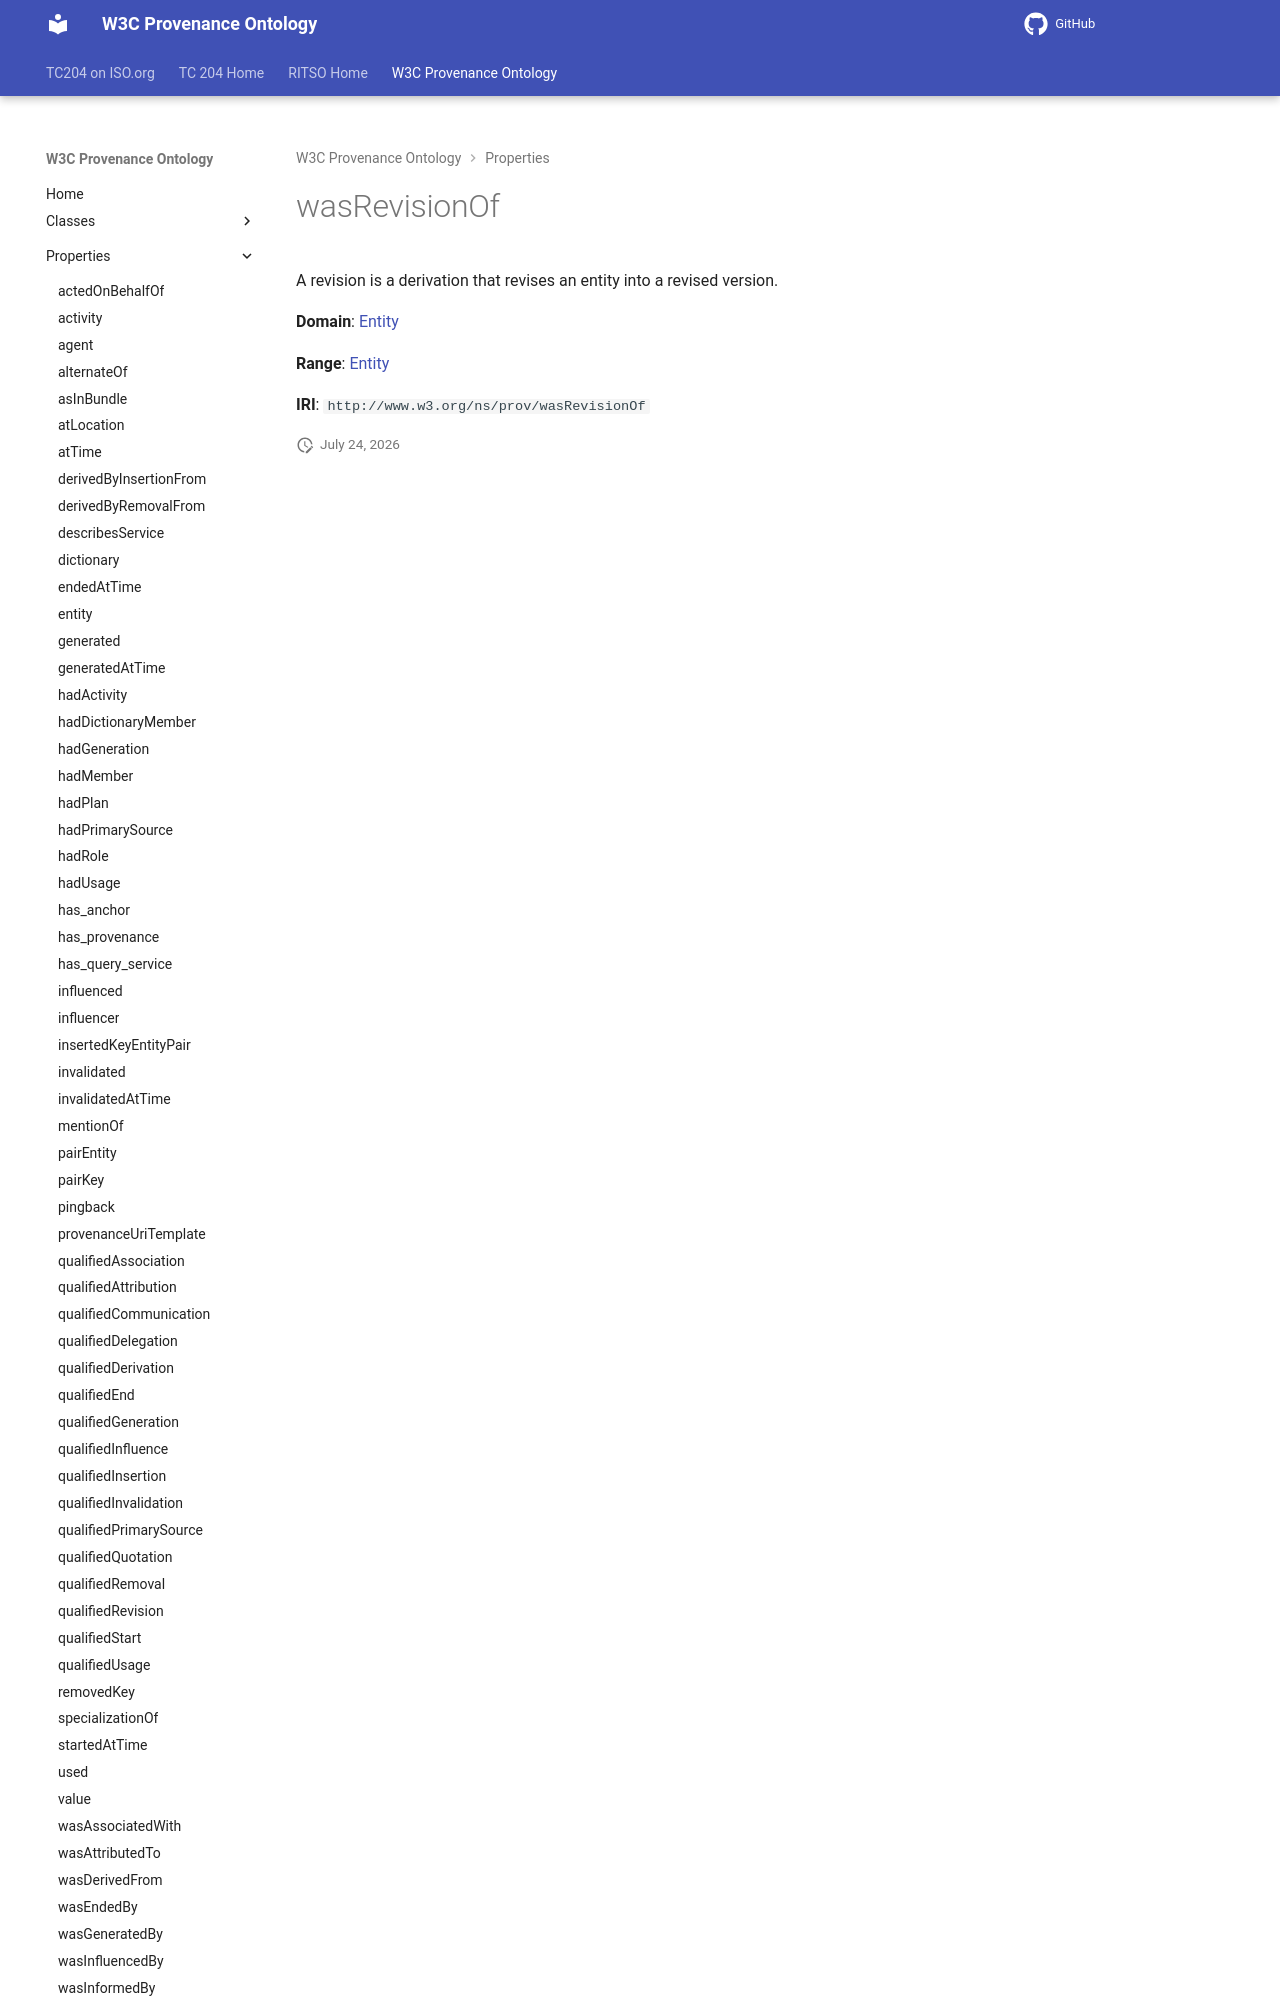

repository: ISO-TC204/ontology-import-prov · page: 2026-07-24_15-16-26/properties/wasRevisionOf/index.html · generator: mkdocs

# wasRevisionOf

A revision is a derivation that revises an entity into a revised version.

**Domain**: [Entity](../classes/Entity.md)

**Range**: [Entity](../classes/Entity.md)

**IRI**: `http://www.w3.org
